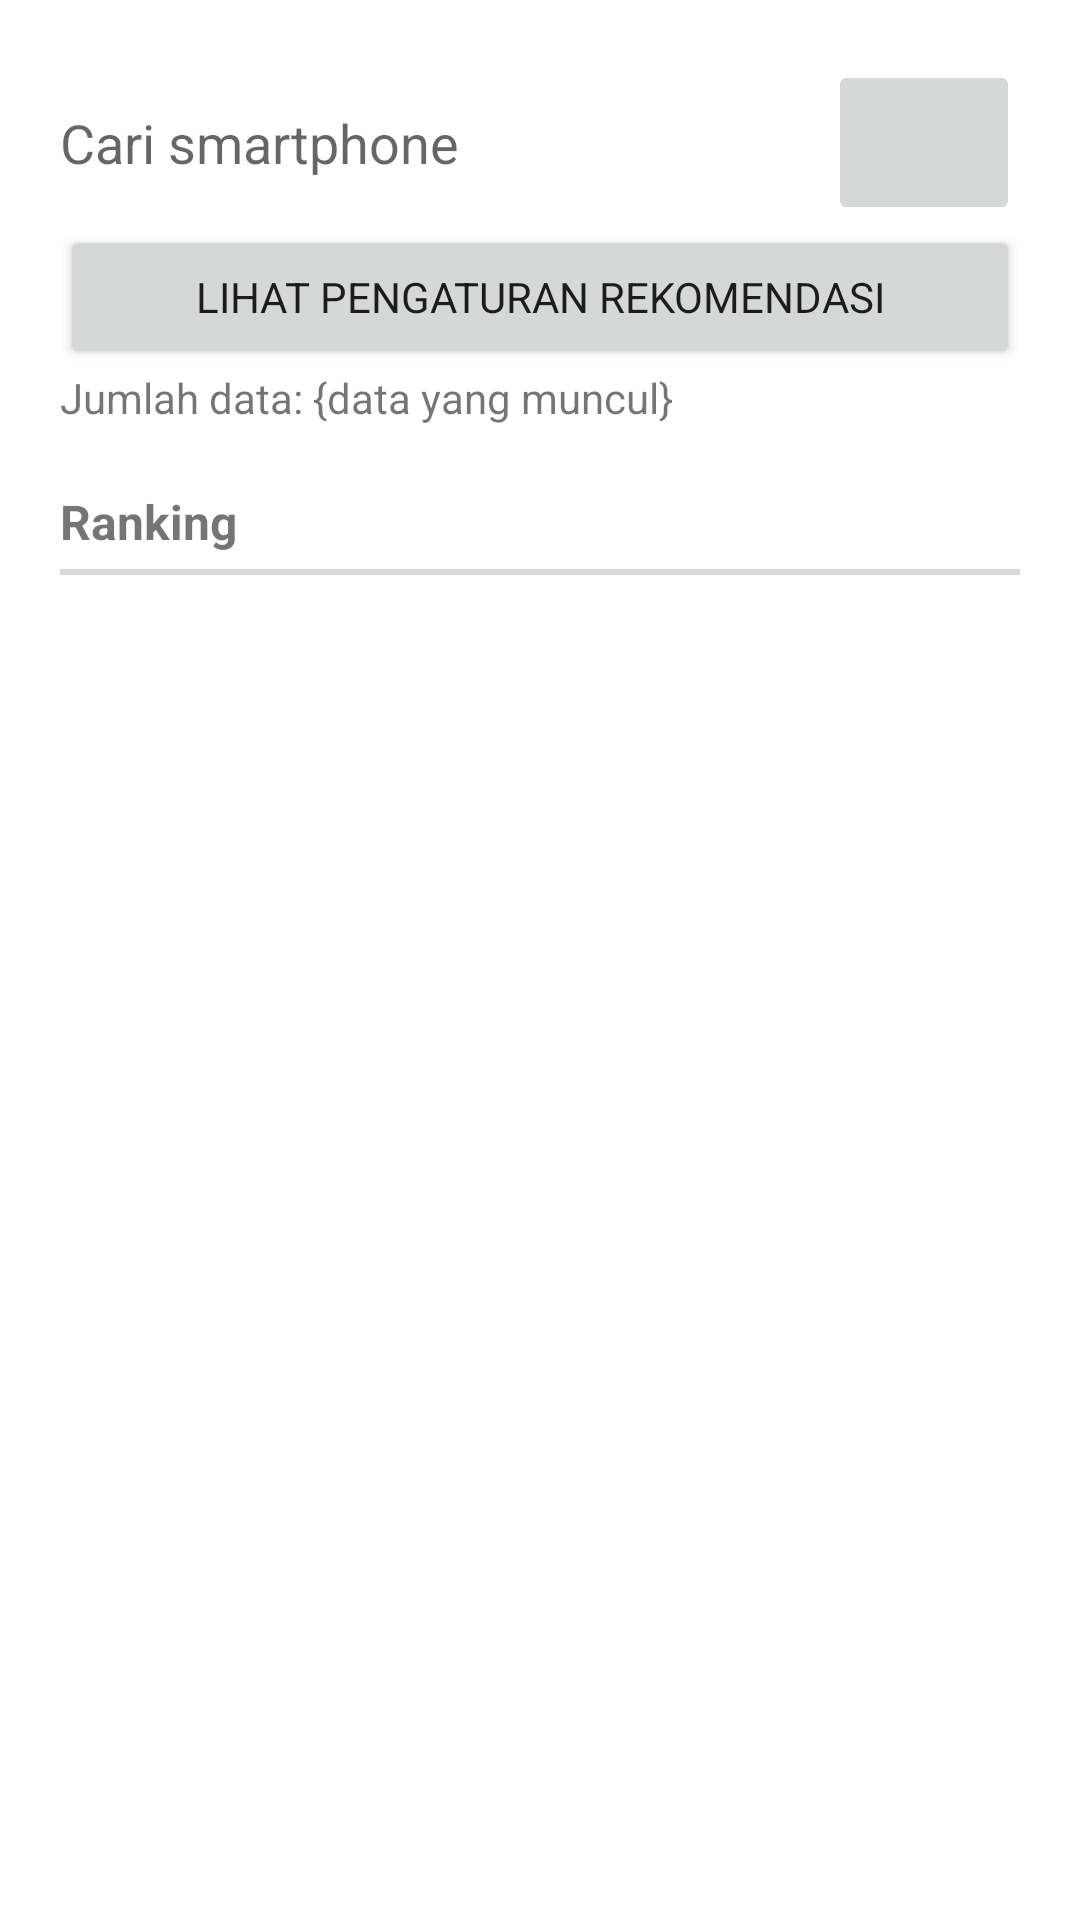

Produce the Android XML layout that renders to this screen, including the resource entries it uses.
<!-- AndroidManifest.xml: application theme Theme.SmartphoneRecommender -->
<!-- res/layout/activity_user_recshow.xml -->
<?xml version="1.0" encoding="utf-8"?>
<LinearLayout xmlns:android="http://schemas.android.com/apk/res/android"
    xmlns:app="http://schemas.android.com/apk/res-auto"
    xmlns:tools="http://schemas.android.com/tools"
    android:layout_width="match_parent"
    android:layout_height="match_parent"
    android:paddingTop="20dp"
    android:paddingLeft="20dp"
    android:paddingRight="20dp"
    android:weightSum="100"
    android:orientation="vertical"
    tools:context=".activityUser.user_recshow"
    android:scrollbars="vertical">

    <LinearLayout
        android:layout_width="match_parent"
        android:layout_height="0dp"
        android:layout_weight="10"
        android:baselineAligned="false"
        android:orientation="horizontal"
        android:weightSum="10">

        <EditText
            android:id="@+id/search"
            android:layout_width="0dp"
            android:layout_height="wrap_content"
            android:layout_gravity="center"
            android:layout_weight="8"
            android:background="@color/white"
            android:hint="Cari smartphone"
            android:imeOptions="actionDone"
            android:inputType="text"
            android:maxLines="1"
            android:textColor="@color/black" />

        <RelativeLayout
            android:layout_width="0dp"
            android:layout_height="match_parent"
            android:layout_weight="2"
            android:gravity="center">

            <ImageButton
                android:id="@+id/sortButton"
                android:layout_width="match_parent"
                android:layout_height="match_parent"
                android:src="@drawable/icon_sort" />
        </RelativeLayout>
    </LinearLayout>
    <Button
        android:id="@+id/last_settings"
        android:layout_width="match_parent"
        android:layout_height="wrap_content"
        android:text="Lihat pengaturan rekomendasi" />

    <TextView
        android:id="@+id/shownCount"
        android:layout_width="match_parent"
        android:layout_height="wrap_content"
        android:layout_weight="2"
        android:text="Jumlah data: {data yang muncul}"/>

    <LinearLayout
        android:layout_width="match_parent"
        android:layout_height="0dp"
        android:layout_weight="8"
        android:orientation="vertical">
        <TextView
            android:id="@+id/title_info"
            android:layout_width="match_parent"
            android:layout_height="wrap_content"
            android:paddingTop="10dp"
            android:text="Ranking"
            android:textSize="16sp"
            android:textStyle="bold" />

        <View
            style="@style/Divider"
            android:layout_width="match_parent"
            android:layout_height="2dp"
            android:layout_marginTop="5dp"
            android:layout_marginBottom="10dp"
            android:background="@color/grey" />
    </LinearLayout>

    <FrameLayout
        android:layout_width="match_parent"
        android:layout_height="0dp"
        android:layout_weight="80">
        <TextView
            android:id="@+id/nothing_text"
            android:layout_width="match_parent"
            android:layout_height="match_parent"
            android:text="Tidak ada produk yang dapat direkomendasikan."
            android:gravity="center_horizontal|center_vertical"
            android:visibility="gone"/>
        <androidx.recyclerview.widget.RecyclerView
            android:paddingTop="20dp"
            android:id="@+id/rankingList"
            android:layout_width="match_parent"
            android:layout_height="match_parent"
            android:scrollbars="vertical"
            android:layout_gravity="top"/>
    </FrameLayout>


</LinearLayout>
<!-- resources referenced by this layout -->
<resources>
  <color name="black">#FF000000</color>
  <color name="grey">#d9d9d9</color>
  <color name="white">#FFFFFFFF</color>
  <style name="Divider">
          <item name="android:layout_width">match_parent</item>
          <item name="android:layout_height">1dp</item>
          <item name="android:background">?android:attr/listDivider</item>
      </style>
  <style name="Theme.SmartphoneRecommender" parent="Theme.MaterialComponents.DayNight.DarkActionBar">
          
          <item name="colorPrimary">@color/pal1</item>
          <item name="colorPrimaryVariant">@color/pal2</item>
          <item name="colorOnPrimary">@color/white</item>
          
          <item name="colorSecondary">@color/pal3</item>
          <item name="colorSecondaryVariant">@color/pal4</item>
          <item name="colorOnSecondary">@color/black</item>
          
          <item name="android:statusBarColor" tools:targetApi="l">?attr/colorPrimaryVariant</item>
          
          <item name="fontFamily">@font/montserrat</item>
      </style>
  <color name="pal1">#FF334257</color>
  <color name="pal2">#FF476072</color>
  <color name="pal3">#FF548CA8</color>
  <color name="pal4">#FFEEEEEE</color>
</resources>
